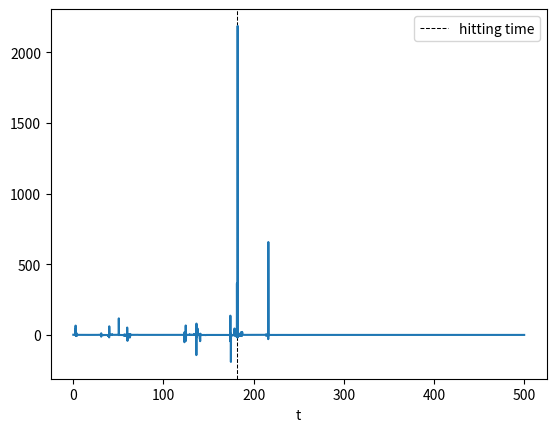
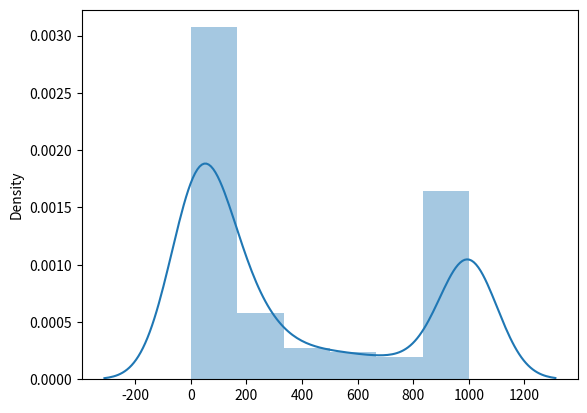
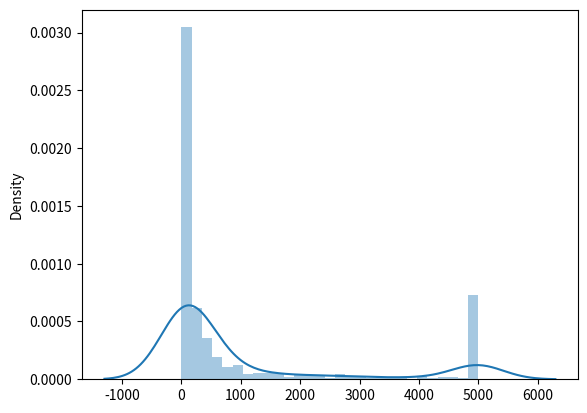
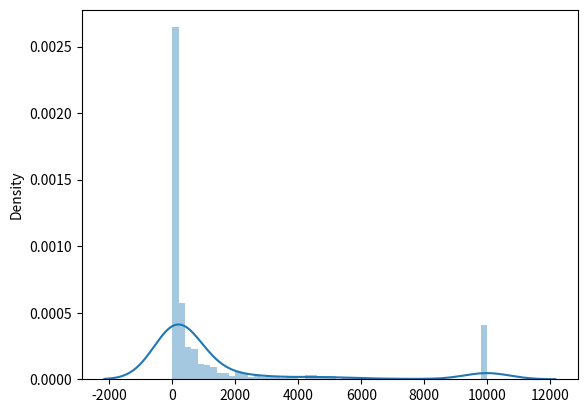

Write the Python code that produced these figures, in order.
import numpy as np
import matplotlib.pyplot as plt
import seaborn as sns

T = 500
dt = 0.1
W0 = 0
np.random.seed(100)

dW = (dt ** 0.5) * np.random.normal(size=int(T / dt))
W = np.insert(np.cumsum(dW), 0, W0)
X = 1 / (1 - W)

hitting_time = np.where(np.abs(W - 1) <= 0.005)[0][0] / int(T / dt) * T
plt.axvline(x=hitting_time, linestyle='--',
            label='hitting time', color='k', linewidth=0.75)
plt.plot(np.linspace(0, T, len(X)), X)
plt.xlabel('t')
plt.legend()


def hitting(maxT):
    size = int(maxT / dt)
    dW = (dt ** 0.5) * np.random.normal(size=size)
    W = np.insert(np.cumsum(dW), 0, W0)
    try:
        time = np.where(np.abs(W - 1) <= 0.005)[0][0] / size * maxT
    except:
        time = maxT
    return time


trials = 1000
for T in [1000, 5000, 10000]:
    series = [hitting(T) for i in range(trials)]
    plt.figure()
    sns.distplot(series)
    est = sum(series) / trials
    print(est)
plt.show()
